Run: headless pygame with SDL's dummy video driver; simulated clock (each Clock.tick advances the game by its frame time, no real sleeping); random seed 0; keys injected as events and as key.get_pressed() state; no mouse input.
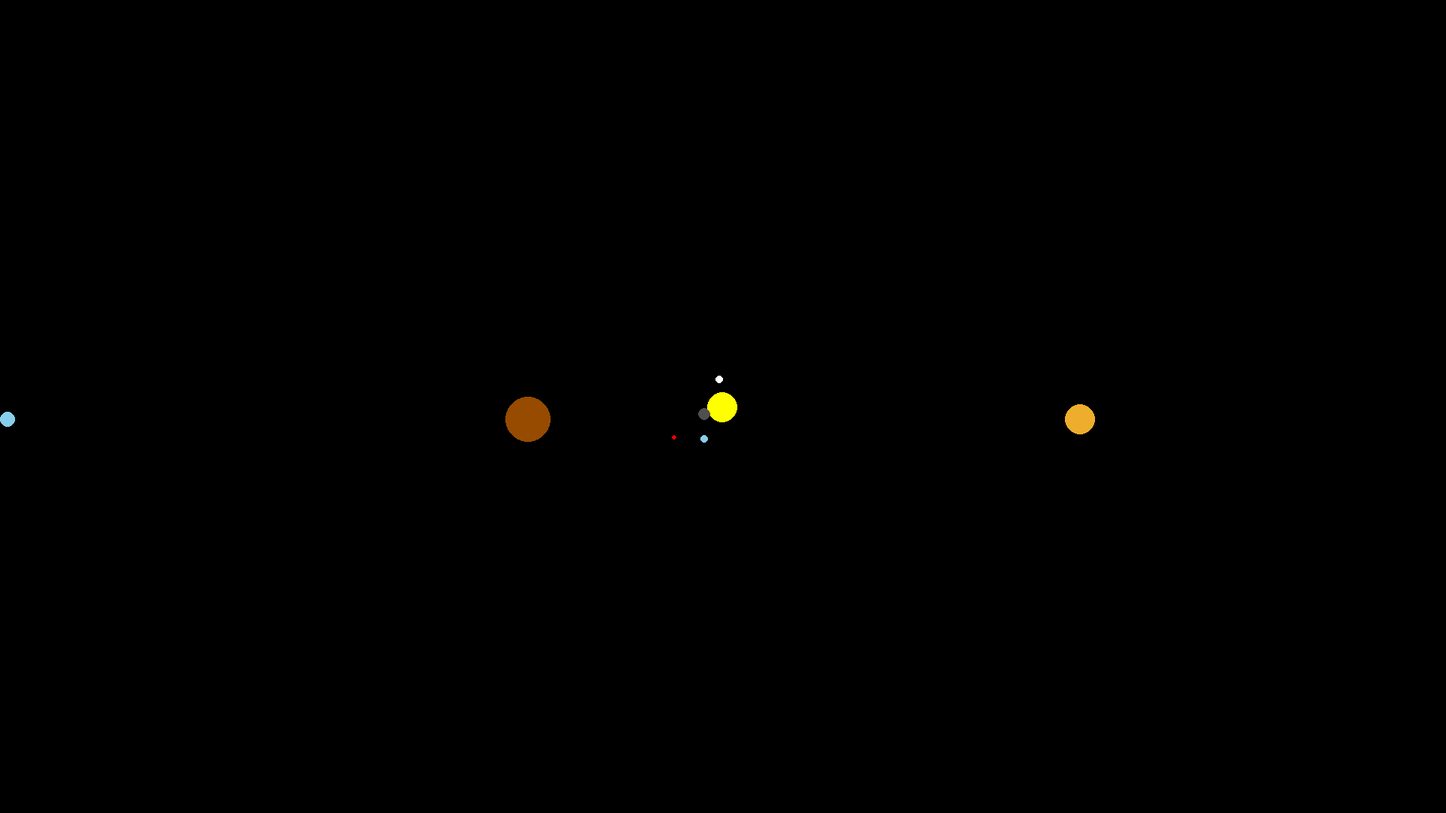
Frame 1 of 4 · flips 1–60 · no input
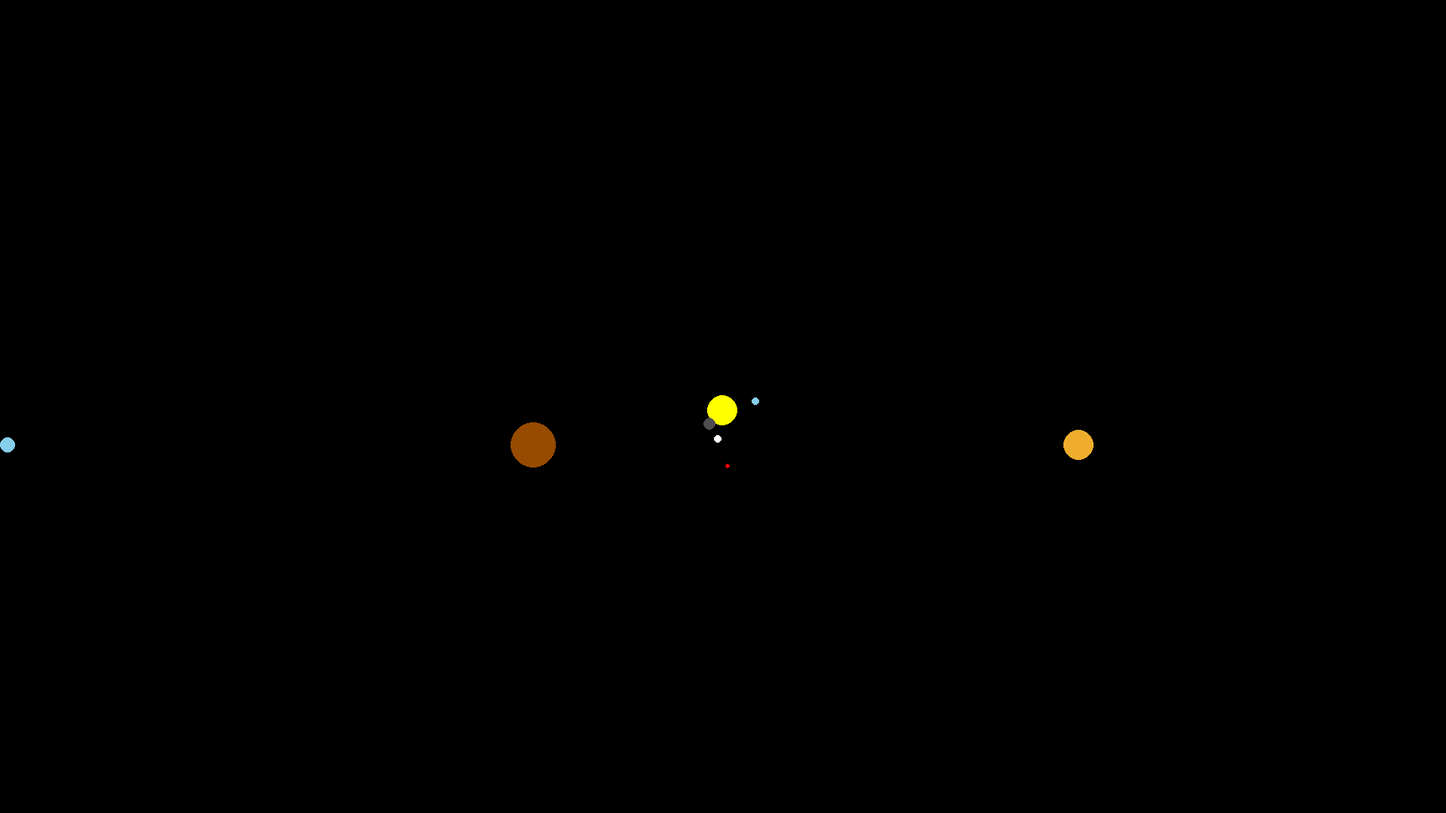
Frame 2 of 4 · flips 61–180 · tapped SPACE, RETURN · held RIGHT (→), D
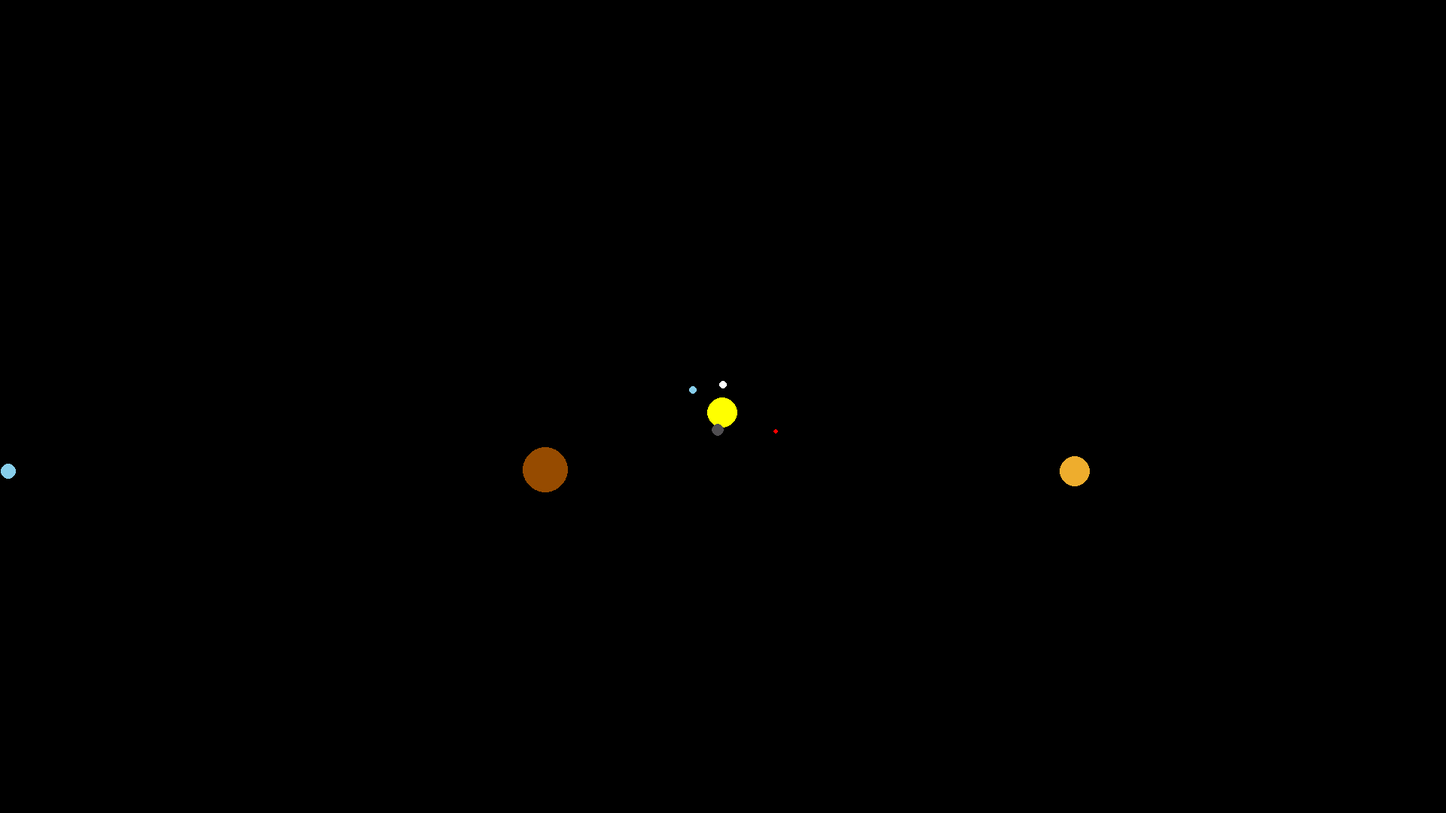
Frame 3 of 4 · flips 181–300 · held DOWN (↓), S
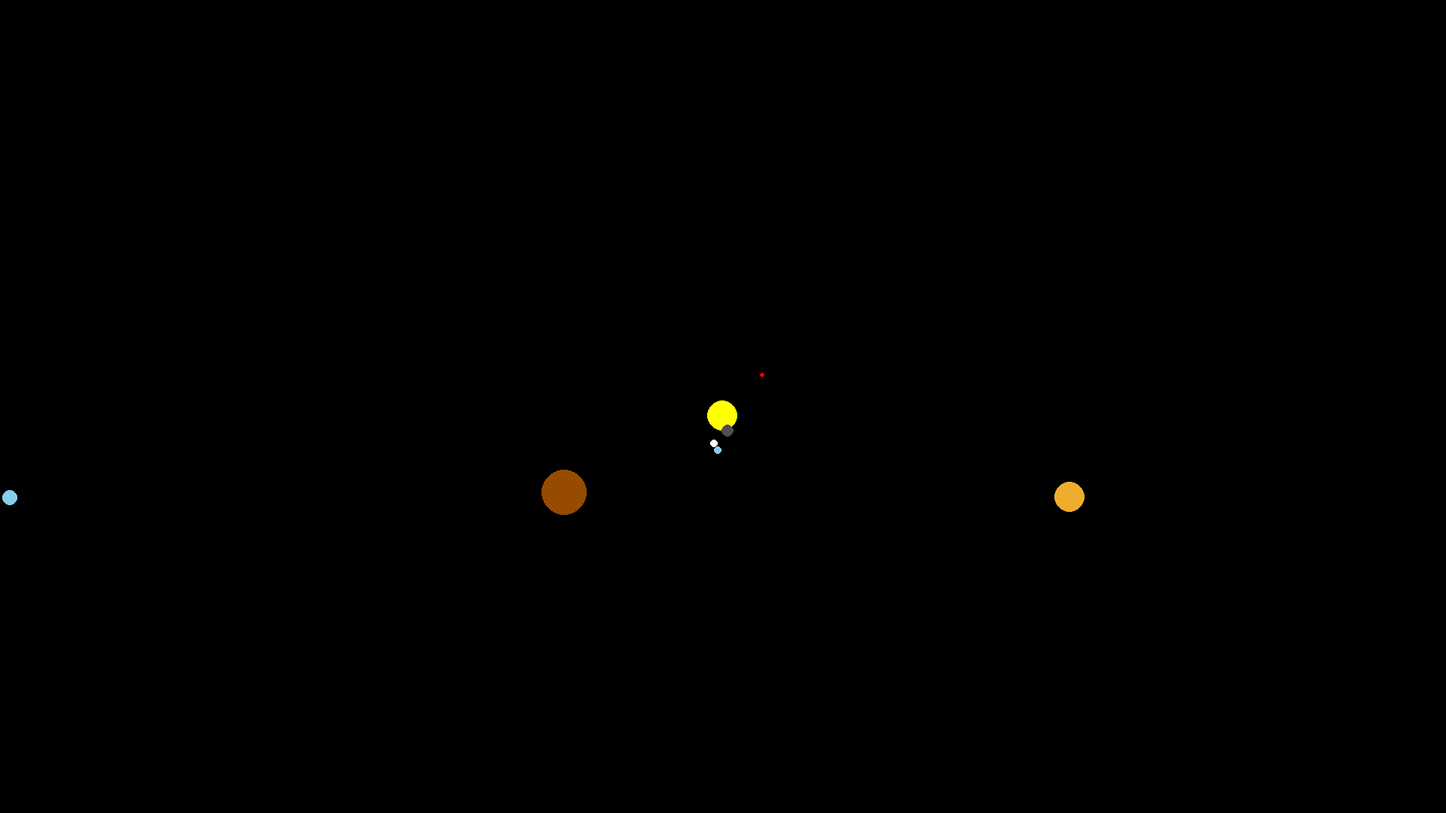
Frame 4 of 4 · flips 301–420 · held LEFT (←), A, UP (↑), W

The pygame program that drew these frames:

import pygame
import math

pygame.init()

WIDTH, HEIGHT = 1920, 1080
WIN = pygame.display.set_mode((WIDTH, HEIGHT))
pygame.display.set_caption("Simulador de gravidade")

LIGHT_BLUE = (135, 206, 235)
BLUE = (135, 206, 235)
BLACK = (0, 0, 0)
GREEN = (66, 105, 47)
YELLOW = (255, 255, 0)
RED = (255, 0, 0)
DARK_GREY = (80, 78, 81)
WHITE = (255, 255, 255)
BROWN = (150, 75, 0)
YELLOWISH = (238, 173, 45)
DARK_BLUE = (0, 100, 255)


class Planet:
    AU = 149.6e6 * 1000
    G = 6.67428e-11
    TIME = 3600 * 24
    SCALE = 50 / AU

    def __init__(self, radius, color, mass, x, y):

        self.radius = radius
        self.color = color
        self.mass = mass
        self.x = x
        self.y = y

        self.sun = False
        self.distance_to_sun = 0

        self.velocity_x = 0
        self.velocity_y = 0

    def draw(self, win):

        x = self.x * self.SCALE + WIDTH / 2
        y = self.y * self.SCALE + HEIGHT / 2

        pygame.draw.circle(win, self.color, (x, y), self.radius)

    def attraction(self, other):
        other_x, other_y = other.x, other.y
        distance_x = other_x - self.x
        distance_y = other_y - self.y
        distance = math.sqrt(distance_x ** 2 + distance_y ** 2)

        if other.sun:
            self.distance_to_sun = distance

        force = self.G * self.mass * other.mass / distance ** 2
        theta = math.atan2(distance_y, distance_x)
        force_x = math.cos(theta) * force
        force_y = math.sin(theta) * force

        return force_x, force_y

    def update_position(self, planets):
        total_fx = total_fy = 0
        for planet in planets:
            if self == planet:
                continue

            fx, fy = self.attraction(planet)
            total_fx += fx
            total_fy += fy

        self.velocity_x += total_fx / self.mass * self.TIME
        self.velocity_y += total_fy / self.mass * self.TIME

        self.x += self.velocity_x * self.TIME
        self.y += self.velocity_y * self.TIME

def main():
    run = True
    clock = pygame.time.Clock()

    sun = Planet(20, YELLOW, 1.98892 * 10 ** 30, 0, 0)
    sun.velocity_y = 1 * 1000

    earth = Planet(5, BLUE, 5.9742 * 10 ** 24, -1 * Planet.AU, 0)
    earth.velocity_y = 30 * 1000

    mars = Planet(3, RED, 6.39 * 10 ** 23, -1.524 * Planet.AU, 0)
    mars.velocity_y = 25 * 1000

    mercury = Planet(8, DARK_GREY, 3.30 * 10 ** 23, 0.387 * Planet.AU, 0)
    mercury.velocity_y = -50 * 1000

    venus = Planet(5, WHITE, 4.8685 * 10 ** 24, 0.723 * Planet.AU, 0)
    venus.velocity_y = -35 * 1000

    jupiter = Planet(30, BROWN, 1.898 * 10 ** 27, -5.2 * Planet.AU, 0)
    jupiter.velocity_y = 10 * 1000

    saturn = Planet(20, YELLOWISH, 5.683 * 10 ** 26, 9.5 * Planet.AU, 0)
    saturn.velocity_y = 10 * 1000

    uranus = Planet(10, LIGHT_BLUE, 8.681 * 10 ** 25, -19 * Planet.AU, 0)
    uranus.velocity_y = 10 * 1000

    neptune = Planet(10, DARK_BLUE, 1.024 * 10 ** 26, 30 * Planet.AU, 0)
    neptune.velocity_y = 10 * 1000

    carlos = Planet(10, (255, 0, 255), (1.98892 * 10 ** 30) * 4, 1.2 * Planet.AU , 0)


    planets = [sun, earth, mars, mercury, venus, uranus, saturn, jupiter]

    while run:

        clock.tick(60)
        WIN.fill(BLACK)

        for event in pygame.event.get():
            if event.type == pygame.QUIT:
                run = False

        for planet in planets:
            planet.update_position(planets)
            planet.draw(WIN)

        pygame.display.update()

    pygame.quit()


main()
